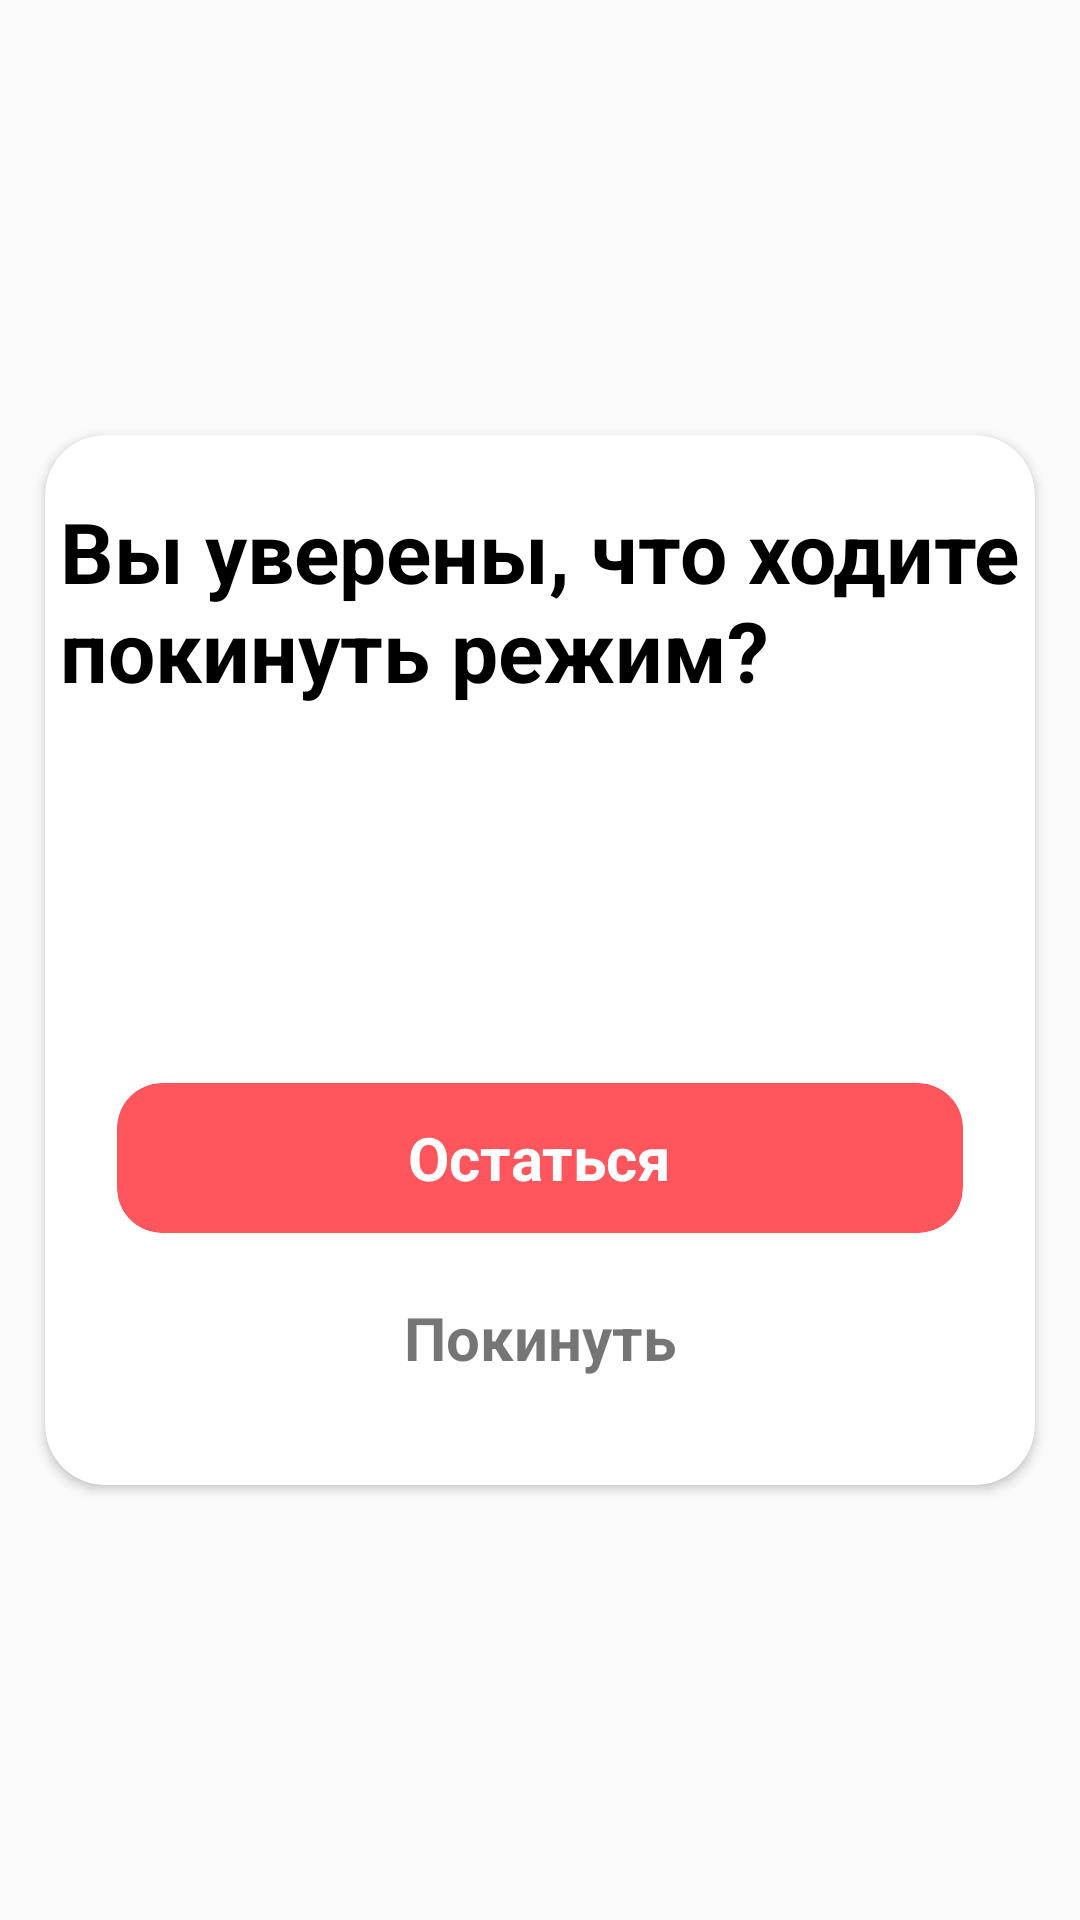

Write the Android layout XML for this screen, with the resource values it uses.
<!-- AndroidManifest.xml: application theme Theme.SpeedMating -->
<!-- res/layout/dialog_exit_sm.xml -->
<?xml version="1.0" encoding="utf-8"?>
<FrameLayout xmlns:android="http://schemas.android.com/apk/res/android"
    xmlns:app="http://schemas.android.com/apk/res-auto"
    xmlns:tools="http://schemas.android.com/tools"
    android:layout_width="match_parent"
    android:layout_height="match_parent">

    <ImageView
        android:id="@+id/confettiVideoView"
        android:layout_width="match_parent"
        android:layout_height="match_parent"
        android:adjustViewBounds="true"
        android:scaleType="fitXY" />

    <androidx.cardview.widget.CardView
        android:layout_width="match_parent"
        android:layout_height="350dp"
        android:layout_gravity="center"
        android:layout_marginStart="15dp"
        android:layout_marginTop="3dp"
        android:layout_marginEnd="15dp"
        android:layout_marginBottom="3dp"
        app:cardCornerRadius="20dp">

        <androidx.cardview.widget.CardView
            android:id="@+id/dialogButtonYes"
            android:layout_width="match_parent"
            android:layout_height="50dp"
            android:layout_gravity="bottom"
            android:layout_marginStart="24dp"
            android:layout_marginEnd="24dp"
            android:layout_marginBottom="84dp"
            android:clickable="true"
            android:focusable="true"
            android:foreground="?android:attr/selectableItemBackground"
            app:cardBackgroundColor="@color/main_red"
            app:cardCornerRadius="15dp"
            app:cardElevation="0dp"
            app:layout_constraintBottom_toBottomOf="parent"
            app:layout_constraintEnd_toEndOf="parent"
            app:layout_constraintStart_toStartOf="parent">


            <TextView
                android:id="@+id/textView21"
                android:layout_width="wrap_content"
                android:layout_height="wrap_content"
                android:layout_gravity="center"
                android:text="Остаться"
                android:textSize="20sp"
                android:textStyle="bold"
                android:textColor="@color/white"/>
        </androidx.cardview.widget.CardView>

        <androidx.cardview.widget.CardView
            android:id="@+id/closeDialogButton"
            android:layout_width="match_parent"
            android:layout_height="50dp"
            android:layout_gravity="bottom"
            android:layout_marginStart="24dp"
            android:layout_marginEnd="24dp"
            android:layout_marginBottom="24dp"
            android:clickable="true"
            android:focusable="true"
            android:foreground="?android:attr/selectableItemBackground"
            app:cardBackgroundColor="@color/white"
            app:cardCornerRadius="15dp"
            app:cardElevation="0dp"
            app:layout_constraintBottom_toBottomOf="parent"
            app:layout_constraintEnd_toEndOf="parent"
            app:layout_constraintStart_toStartOf="parent">
            <TextView
                android:id="@+id/textView17"
                android:layout_width="wrap_content"
                android:layout_height="wrap_content"
                android:layout_gravity="center"
                android:text="Покинуть"
                android:textSize="20sp"
                android:textStyle="bold" />

        </androidx.cardview.widget.CardView>



        <TextView
            android:id="@+id/textView24"
            android:layout_width="wrap_content"
            android:layout_height="wrap_content"
            android:layout_gravity="center_horizontal"
            android:layout_marginTop="15dp"
            android:text="Вы уверены, что ходите покинуть режим?"
            android:padding="5dp"
            android:textColor="@color/black"
            android:textSize="28sp"
            android:textStyle="bold" />

    </androidx.cardview.widget.CardView>

</FrameLayout>
<!-- resources referenced by this layout -->
<resources>
  <color name="black">#FF000000</color>
  <color name="main_red">#FF565E</color>
  <color name="white">#FFFFFFFF</color>
  <style name="Theme.SpeedMating" parent="Theme.MaterialComponents.Light.Bridge" />
</resources>
